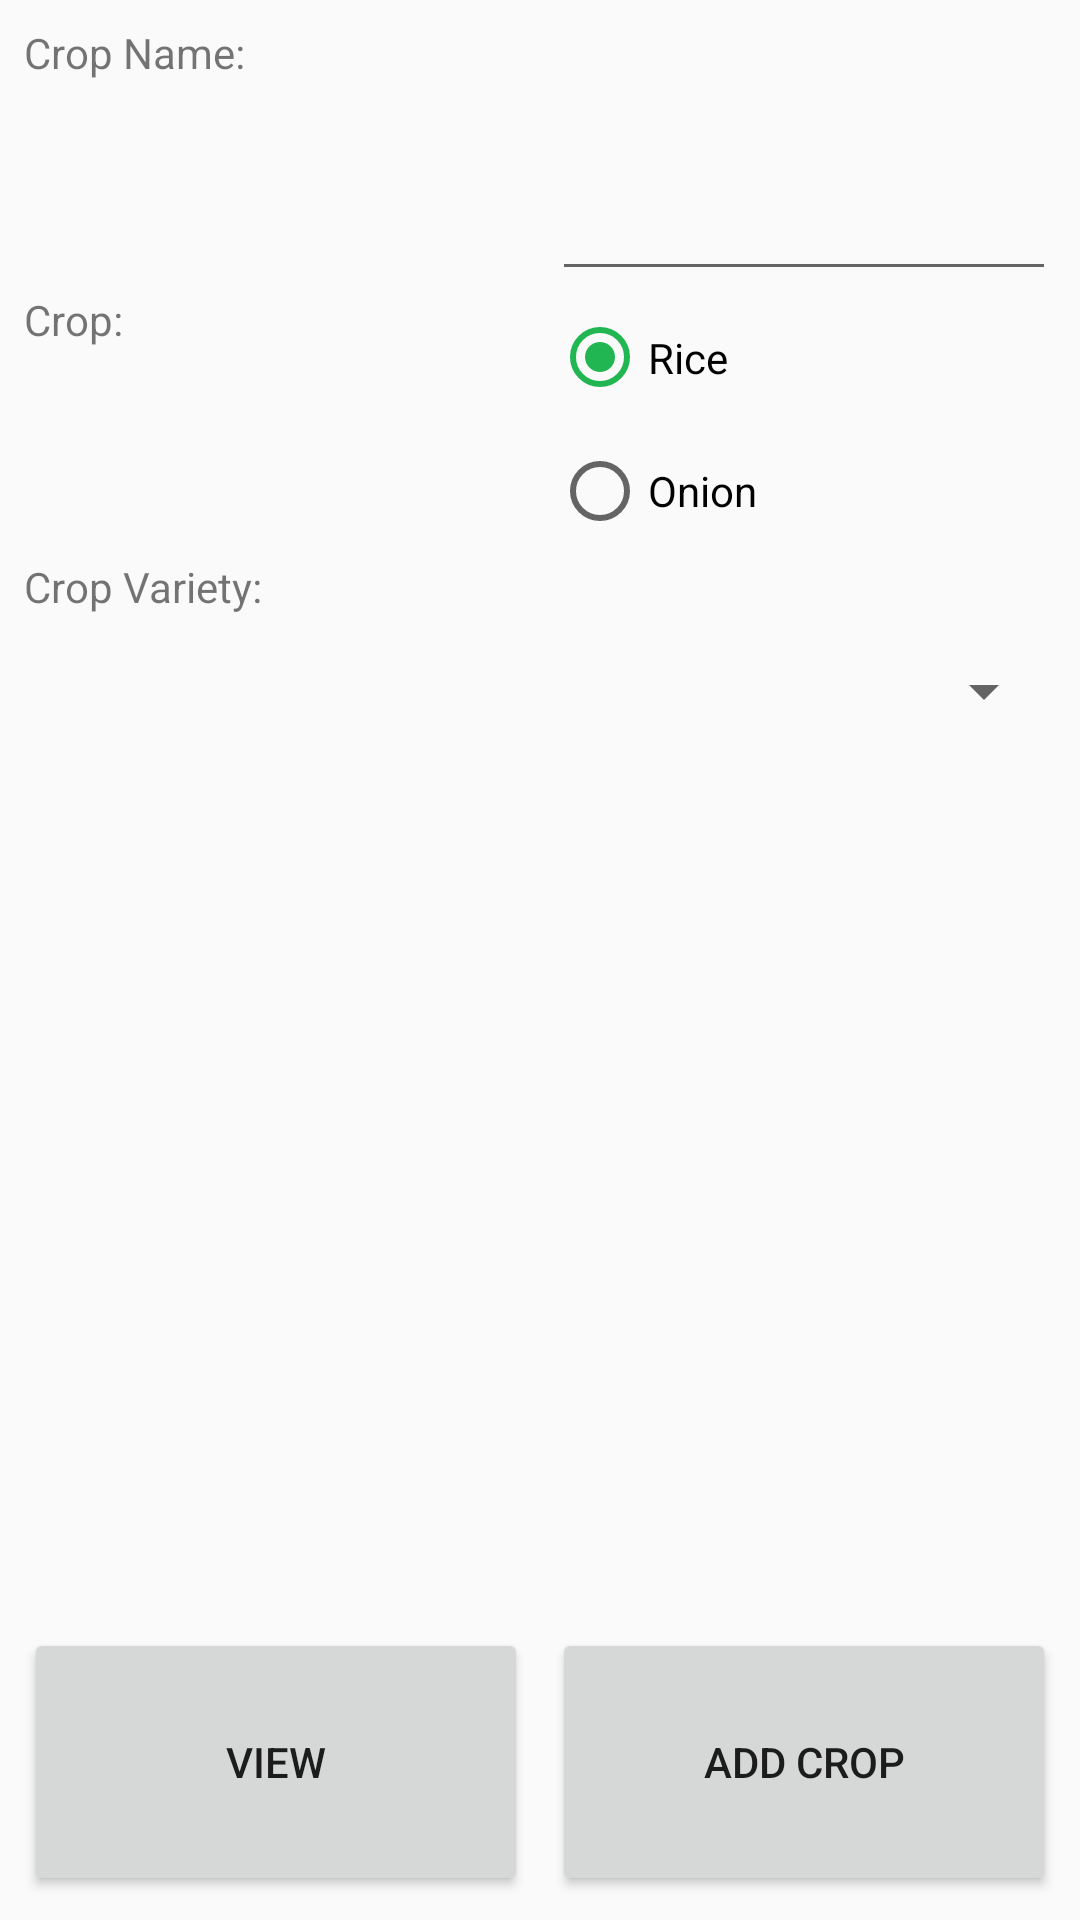

This screen was rendered from an Android layout file. Write that file and the resources it references.
<!-- AndroidManifest.xml: application theme AppTheme -->
<!-- res/layout/activity_add_crop.xml -->
<?xml version="1.0" encoding="utf-8"?>
<android.support.constraint.ConstraintLayout xmlns:android="http://schemas.android.com/apk/res/android"
    xmlns:app="http://schemas.android.com/apk/res-auto"
    xmlns:tools="http://schemas.android.com/tools"
    android:layout_width="match_parent"
    android:layout_height="match_parent"
    tools:context=".AddCrop">

    <LinearLayout
        android:id="@+id/linearLayout3"
        android:layout_width="0dp"
        android:layout_height="0dp"
        android:layout_marginStart="8dp"
        android:layout_marginLeft="8dp"
        android:layout_marginTop="8dp"
        android:layout_marginEnd="8dp"
        android:layout_marginRight="8dp"
        android:layout_marginBottom="8dp"
        android:orientation="vertical"
        app:layout_constraintBottom_toBottomOf="parent"
        app:layout_constraintEnd_toStartOf="@+id/linearLayout4"
        app:layout_constraintStart_toStartOf="parent"
        app:layout_constraintTop_toTopOf="parent">

        <TextView
            android:id="@+id/textView19"
            android:layout_width="match_parent"
            android:layout_height="0dp"
            android:layout_weight="1"
            android:text="Crop Name:" />

        <TextView
            android:id="@+id/textView28"
            android:layout_width="match_parent"
            android:layout_height="0dp"
            android:layout_weight="1"
            android:text="Crop:" />

        <TextView
            android:id="@+id/textView33"
            android:layout_width="match_parent"
            android:layout_height="0dp"
            android:layout_weight="1"
            android:text="Crop Variety:" />

        <TextView
            android:id="@+id/textView27"
            android:layout_width="match_parent"
            android:layout_height="0dp"
            android:layout_weight="1" />

        <TextView
            android:id="@+id/textView29"
            android:layout_width="match_parent"
            android:layout_height="0dp"
            android:layout_weight="1" />

        <TextView
            android:id="@+id/textView35"
            android:layout_width="match_parent"
            android:layout_height="0dp"
            android:layout_weight="1" />

        <Button
            android:id="@+id/button3"
            android:onClick="viewdata"
            android:layout_width="match_parent"
            android:layout_height="0dp"
            android:layout_weight="1"
            android:text="view" />
    </LinearLayout>

    <LinearLayout
        android:id="@+id/linearLayout4"
        android:layout_width="0dp"
        android:layout_height="0dp"
        android:layout_marginTop="8dp"
        android:layout_marginEnd="8dp"
        android:layout_marginRight="8dp"
        android:layout_marginBottom="8dp"
        android:orientation="vertical"
        app:layout_constraintBottom_toBottomOf="parent"
        app:layout_constraintEnd_toEndOf="parent"
        app:layout_constraintStart_toEndOf="@+id/linearLayout3"
        app:layout_constraintTop_toTopOf="parent">

        <EditText
            android:id="@+id/crop_name"
            android:layout_width="match_parent"
            android:layout_height="0dp"
            android:layout_weight="1"
            android:ems="10"
            android:inputType="textPersonName" />

        <RadioGroup
            android:id="@+id/crop"
            android:layout_width="match_parent"
            android:layout_height="0dp"
            android:layout_weight="1">

            <RadioButton
                android:id="@+id/rice"
                android:layout_width="match_parent"
                android:layout_height="0dp"
                android:layout_weight="1"
                android:checked="true"
                android:text="Rice" />

            <RadioButton
                android:id="@+id/onion"
                android:layout_width="match_parent"
                android:layout_height="0dp"
                android:layout_weight="1"
                android:text="Onion" />
        </RadioGroup>

        <Spinner
            android:id="@+id/variety"
            android:layout_width="match_parent"
            android:layout_height="0dp"
            android:layout_weight="1" />

        <TextView
            android:id="@+id/textView39"
            android:layout_width="match_parent"
            android:layout_height="0dp"
            android:layout_weight="1" />

        <TextView
            android:id="@+id/textView34"
            android:layout_width="match_parent"
            android:layout_height="0dp"
            android:layout_weight="1" />

        <TextView
            android:id="@+id/textView37"
            android:layout_width="match_parent"
            android:layout_height="0dp"
            android:layout_weight="1" />

        <Button
            android:id="@+id/add_crop"
            android:layout_width="match_parent"
            android:layout_height="0dp"
            android:layout_weight="1"
            android:text="Add Crop" />

    </LinearLayout>
</android.support.constraint.ConstraintLayout>
<!-- resources referenced by this layout -->
<resources>
  <style name="AppTheme" parent="Theme.AppCompat.Light.NoActionBar">
          
          <item name="colorPrimary">@color/colorPrimary</item>
          <item name="colorPrimaryDark">@color/colorPrimaryDark</item>
          <item name="colorAccent">#22b653</item>
      </style>
  <color name="colorPrimary">#061e00</color>
  <color name="colorPrimaryDark">#021230</color>
</resources>
